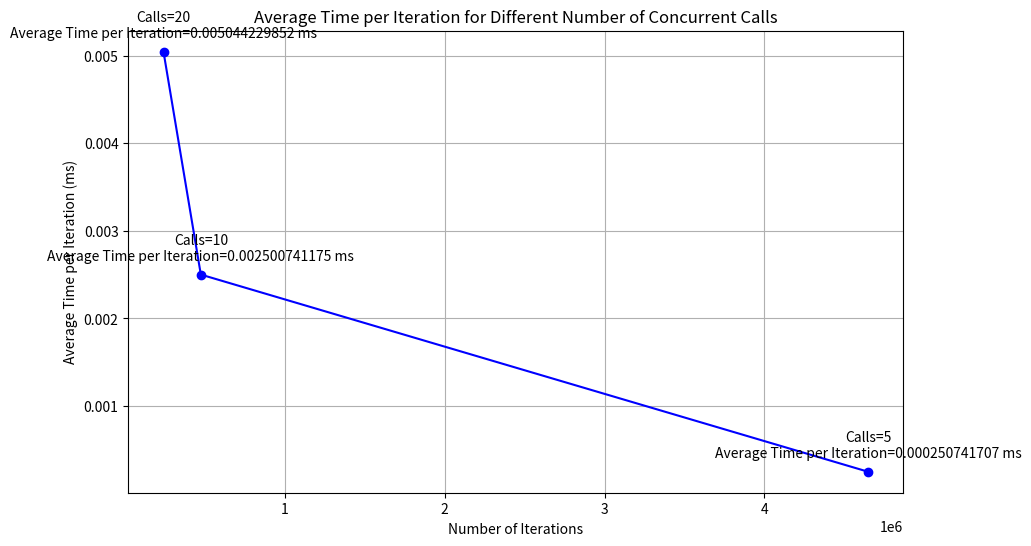

Reproduce this figure in Python.
import matplotlib.pyplot as plt

# Results from the benchmark
num_concurrent_calls = [5, 10, 20]
total_iterations = [4648005, 474866, 241399]
total_times = [1.165448708, 1.187516959, 1.217672042]
average_time_per_iteration = [time / iterations * 1000 for time, iterations in zip(total_times, total_iterations)]

# Plotting the results
plt.figure(figsize=(10, 6))
plt.plot(total_iterations, average_time_per_iteration, marker='o', linestyle='-', color='blue')

# Annotate each point with the corresponding info
for i, txt in enumerate(num_concurrent_calls):
    plt.annotate(f'Calls={txt}\nAverage Time per Iteration={average_time_per_iteration[i]:.12f} ms',
                 (total_iterations[i], average_time_per_iteration[i]), textcoords="offset points", xytext=(0, 10), ha='center')

plt.xlabel('Number of Iterations')
plt.ylabel('Average Time per Iteration (ms)')
plt.title('Average Time per Iteration for Different Number of Concurrent Calls')
plt.grid(True)
plt.show()
